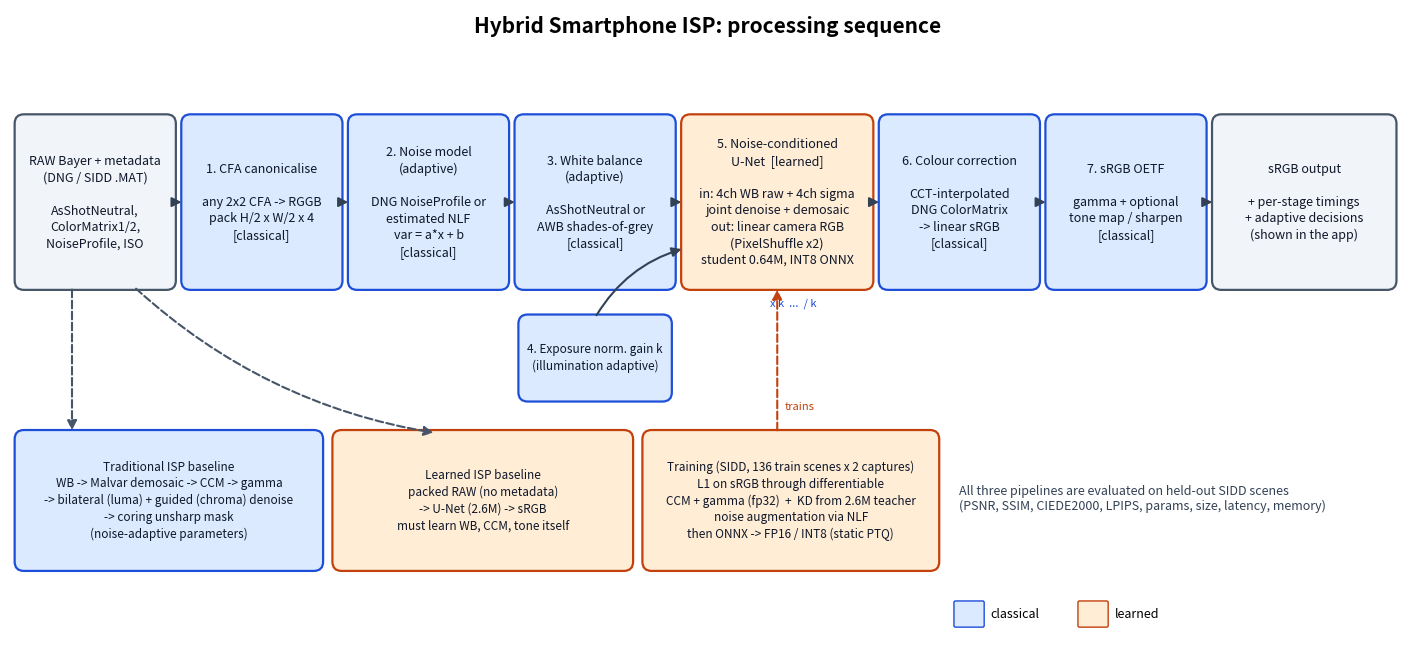

Generate this figure with matplotlib: (Note: this script raises an exception after producing the figure.)
"""Render the architecture diagram (docs/architecture/hybrid-isp.{png,svg}) with matplotlib."""
import matplotlib
matplotlib.use("Agg")
import matplotlib.pyplot as plt
from matplotlib.patches import FancyBboxPatch, FancyArrowPatch
from pathlib import Path

BLUE, BLUE_E = "#dbeafe", "#1d4ed8"
ORG, ORG_E = "#ffedd5", "#c2410c"
GREY, GREY_E = "#f1f5f9", "#475569"
fig, ax = plt.subplots(figsize=(18, 8.2))
ax.set_xlim(0, 18); ax.set_ylim(0, 8.2); ax.axis("off")

def box(x, y, w, h, text, fc, ec, fs=9, bold_first=True):
    ax.add_patch(FancyBboxPatch((x, y), w, h, boxstyle="round,pad=0.04,rounding_size=0.12", fc=fc, ec=ec, lw=1.6))
    lines = text.split("\n")
    ax.text(x + w / 2, y + h / 2, "\n".join(lines), ha="center", va="center", fontsize=fs, color="#0f172a",
            linespacing=1.35, fontweight="normal")
    if bold_first:
        pass
    return (x, y, w, h)

def arrow(a, b, style="-|>", ls="-", color="#334155", rad=0.0):
    ax.add_patch(FancyArrowPatch(a, b, arrowstyle=style, mutation_scale=14, lw=1.5, color=color,
                                 linestyle=ls, connectionstyle=f"arc3,rad={rad}"))

ax.text(9, 7.9, "Hybrid Smartphone ISP: processing sequence", ha="center", fontsize=15, fontweight="bold")
y, h = 4.6, 2.2
xs = [0.1, 2.25, 4.4, 6.55, 8.7, 11.25, 13.4, 15.55]
w = [2.0, 2.0, 2.0, 2.0, 2.4, 2.0, 2.0, 2.3]
texts = [
 ("RAW Bayer + metadata\n(DNG / SIDD .MAT)\n\nAsShotNeutral,\nColorMatrix1/2,\nNoiseProfile, ISO", GREY, GREY_E),
 ("1. CFA canonicalise\n\nany 2x2 CFA -> RGGB\npack H/2 x W/2 x 4\n[classical]", BLUE, BLUE_E),
 ("2. Noise model\n(adaptive)\n\nDNG NoiseProfile or\nestimated NLF\nvar = a*x + b\n[classical]", BLUE, BLUE_E),
 ("3. White balance\n(adaptive)\n\nAsShotNeutral or\nAWB shades-of-grey\n[classical]", BLUE, BLUE_E),
 ("5. Noise-conditioned\nU-Net  [learned]\n\nin: 4ch WB raw + 4ch sigma\njoint denoise + demosaic\nout: linear camera RGB\n(PixelShuffle x2)\nstudent 0.64M, INT8 ONNX", ORG, ORG_E),
 ("6. Colour correction\n\nCCT-interpolated\nDNG ColorMatrix\n-> linear sRGB\n[classical]", BLUE, BLUE_E),
 ("7. sRGB OETF\n\ngamma + optional\ntone map / sharpen\n[classical]", BLUE, BLUE_E),
 ("sRGB output\n\n+ per-stage timings\n+ adaptive decisions\n(shown in the app)", GREY, GREY_E),
]
boxes = []
for (t, fc, ec), x, ww in zip(texts, xs, w):
    boxes.append(box(x, y, ww, h, t, fc, ec))
for i in range(len(boxes) - 1):
    a, b = boxes[i], boxes[i + 1]
    if i == 3:
        continue
    arrow((a[0] + a[2], y + h / 2), (b[0], y + h / 2))
# stage 4 (exposure normalisation) sits between WB and the network
k = box(6.6, 3.15, 1.9, 1.05, "4. Exposure norm. gain k\n(illumination adaptive)", BLUE, BLUE_E, fs=8.5)
arrow((boxes[3][0] + boxes[3][2], y + h / 2), (boxes[4][0], y + h / 2))
arrow((7.55, 4.2), (8.7, 5.1), rad=-0.2)
ax.text(10.1, 4.35, "x k  ...  / k", fontsize=8, color=BLUE_E, ha="center")

# training branch
tr = box(8.2, 0.95, 3.75, 1.75, "Training (SIDD, 136 train scenes x 2 captures)\nL1 on sRGB through differentiable\nCCM + gamma (fp32)  +  KD from 2.6M teacher\nnoise augmentation via NLF\nthen ONNX -> FP16 / INT8 (static PTQ)", ORG, ORG_E, fs=8.5)
arrow((9.9, 2.7), (9.9, 4.6), ls="--", color=ORG_E)
ax.text(10.0, 3.0, "trains", fontsize=8, color=ORG_E)

# baselines
b1 = box(0.1, 0.95, 3.9, 1.75, "Traditional ISP baseline\nWB -> Malvar demosaic -> CCM -> gamma\n-> bilateral (luma) + guided (chroma) denoise\n-> coring unsharp mask\n(noise-adaptive parameters)", BLUE, BLUE_E, fs=8.5)
b2 = box(4.2, 0.95, 3.8, 1.75, "Learned ISP baseline\npacked RAW (no metadata)\n-> U-Net (2.6M) -> sRGB\nmust learn WB, CCM, tone itself", ORG, ORG_E, fs=8.5)
arrow((0.8, 4.6), (0.8, 2.7), ls="--", color=GREY_E)
arrow((1.6, 4.6), (5.5, 2.7), ls="--", color=GREY_E, rad=0.15)
ax.text(12.25, 1.85, "All three pipelines are evaluated on held-out SIDD scenes\n(PSNR, SSIM, CIEDE2000, LPIPS, params, size, latency, memory)",
        fontsize=9, color="#334155", va="center")
ax.add_patch(FancyBboxPatch((12.2, 0.2), 0.35, 0.3, boxstyle="round,pad=0.02", fc=BLUE, ec=BLUE_E))
ax.text(12.65, 0.35, "classical", fontsize=9, va="center")
ax.add_patch(FancyBboxPatch((13.8, 0.2), 0.35, 0.3, boxstyle="round,pad=0.02", fc=ORG, ec=ORG_E))
ax.text(14.25, 0.35, "learned", fontsize=9, va="center")
out = Path(__file__).parent
fig.savefig(out / "hybrid-isp.png", dpi=130, bbox_inches="tight")
fig.savefig(out / "hybrid-isp.svg", bbox_inches="tight")
